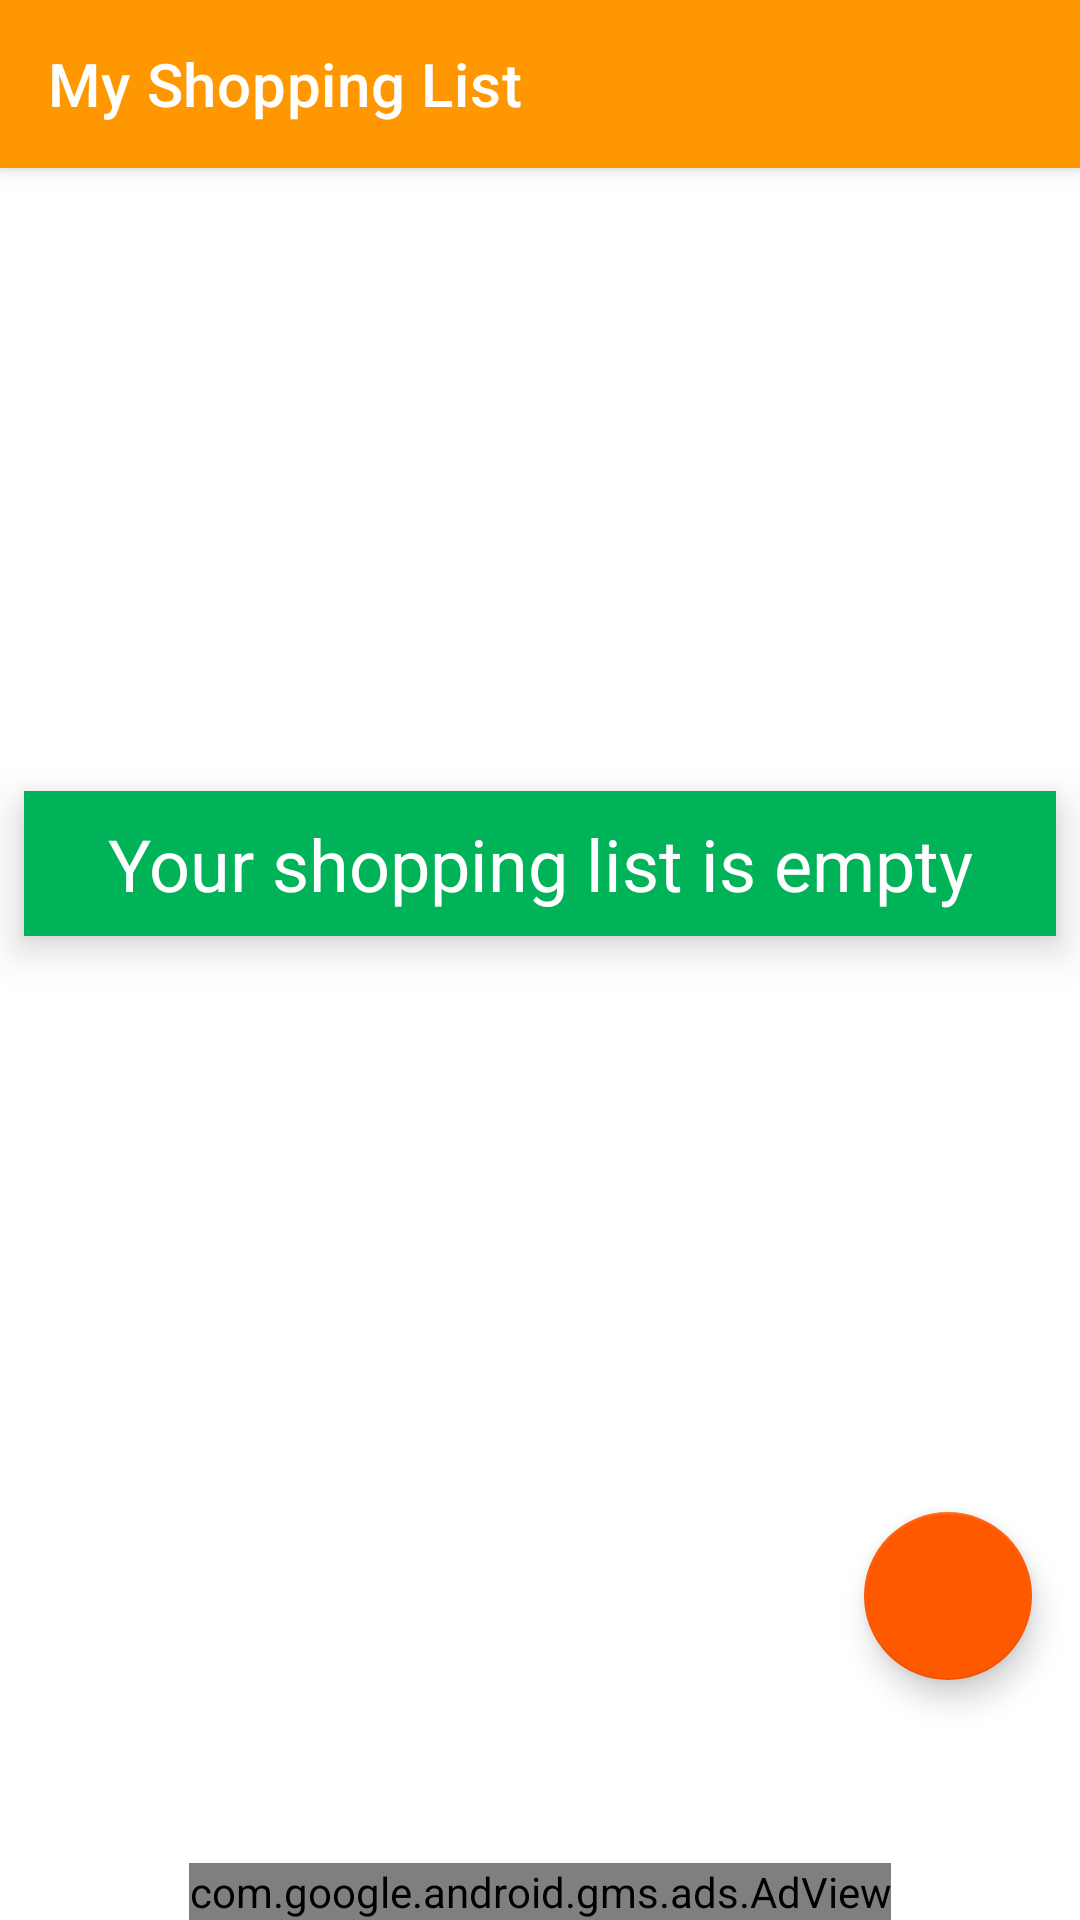

Write the Android layout XML for this screen, with the resource values it uses.
<!-- AndroidManifest.xml: application theme AppTheme -->
<!-- res/layout/activity_shopping_list.xml -->
<?xml version="1.0" encoding="utf-8"?>
<RelativeLayout
    xmlns:android="http://schemas.android.com/apk/res/android"
    xmlns:app="http://schemas.android.com/apk/res-auto"
    android:layout_width="match_parent"
    android:layout_height="match_parent"
    android:background="@color/cardview_light_background">

    <FrameLayout
        android:layout_width="match_parent"
        android:layout_height="match_parent"
        android:paddingBottom="64dp">

        <androidx.appcompat.widget.Toolbar
            android:id="@+id/toolbar"
            app:title="@string/list"
            app:titleTextColor="@android:color/white"
            style="@style/toolbar" />

        <androidx.recyclerview.widget.RecyclerView
            android:id="@+id/recyclerview_products"
            android:layout_width="match_parent"
            android:layout_height="match_parent"
            android:clipToPadding="false"
            android:paddingBottom="8dp"
            android:paddingLeft="8dp"
            android:paddingRight="8dp"
            android:paddingTop="?attr/actionBarSize" />

        <TextView
            android:id="@+id/empty_list_textview"
            android:layout_width="match_parent"
            android:layout_height="wrap_content"
            android:text="@string/empty_shopping_list"
            style="@style/Base.TextAppearance.AppCompat.Headline"
            android:background="@color/background"
            android:gravity="center"
            android:padding="8dp"
            android:layout_margin="8dp"
            android:elevation="8dp"
            android:layout_gravity="center"/>

        <com.google.android.material.floatingactionbutton.FloatingActionButton
            android:id="@+id/bt_add_product"
            style="@style/fab_button"
            android:layout_height="56dp"
            android:layout_gravity="bottom|right"
            android:onClick="addToShoppingList"
            app:backgroundTint="@color/colorButton"
            android:elevation="4dp"
            app:srcCompat="@drawable/ic_add_white_24px" />
    </FrameLayout>

    <com.google.android.gms.ads.AdView
        xmlns:ads="http://schemas.android.com/apk/res-auto"
        android:id="@+id/adView"
        android:layout_width="wrap_content"
        android:layout_height="wrap_content"
        android:layout_centerHorizontal='true'
        android:layout_alignParentBottom="true"
        ads:adSize="BANNER"
        ads:adUnitId="@string/ad_unit_id"/>

</RelativeLayout>
<!-- resources referenced by this layout -->
<resources>
  <color name="background">#00B358</color>
  <color name="colorButton">#FF5900</color>
  <string name="ad_unit_id">ca-app-pub-3940256099942544/6300978111</string>
  <string name="empty_shopping_list">Your shopping list is empty</string>
  <string name="list">My Shopping List</string>
  <style name="fab_button">
          <item name="android:layout_width">56dp</item>
          <item name="android:layout_height">56dp</item>
          <item name="android:layout_margin">16dp</item>
          <item name="android:clickable">true</item>
      </style>
  <style name="toolbar">
          <item name="android:layout_width">match_parent</item>
          <item name="android:layout_height">?attr/actionBarSize</item>
          <item name="android:background">@color/colorPrimary</item>
          <item name="android:elevation">4dp</item>
          <item name="theme">@style/ActionBar.GreenFridge</item>
          <item name="android:popupTheme">@style/ThemeOverlay.AppCompat.Light</item>
      </style>
  <style name="AppTheme" parent="Theme.MaterialComponents.NoActionBar">
          
          <item name="colorPrimary">@color/colorPrimary</item>
          <item name="colorPrimaryDark">@color/colorPrimaryDark</item>
          <item name="colorAccent">@color/colorAccent</item>
      </style>
  <color name="colorPrimary">#FF9800</color>
  <style name="ActionBar.GreenFridge" parent="@style/AppTheme">
          <item name="android:displayOptions">useLogo|showHome</item>
          <item name="android:logo">@mipmap/ic_launcher_round</item>
          <item name="colorControlNormal">@android:color/white</item>
      </style>
  <color name="colorPrimaryDark">#E65100</color>
  <color name="colorAccent">#0000EE</color>
</resources>
